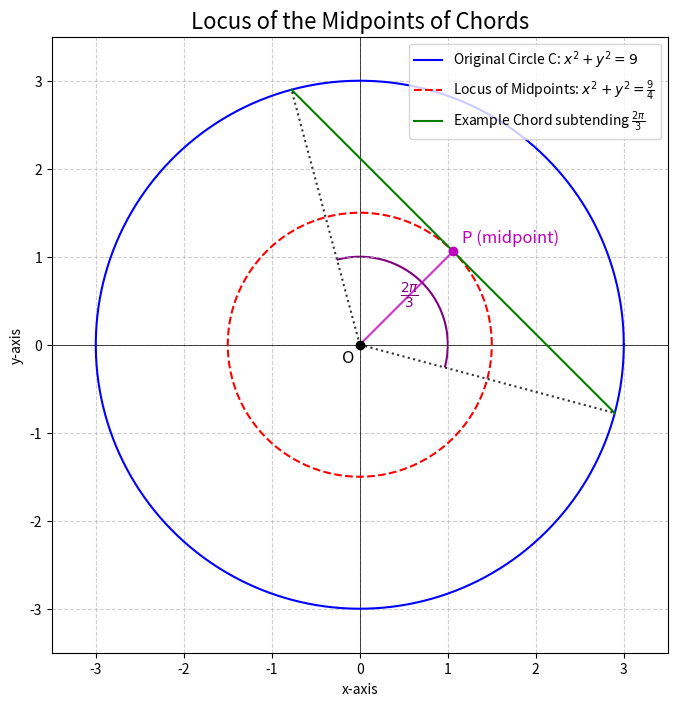

Write the Python code that produced this figure.
import numpy as np
import matplotlib.pyplot as plt
from matplotlib.patches import Arc

# --- 1. Setup the figure and axis ---
fig, ax = plt.subplots(figsize=(8, 8))
ax.set_aspect('equal', adjustable='box')
ax.grid(True, linestyle='--', alpha=0.6)
ax.axhline(0, color='black', linewidth=0.5)
ax.axvline(0, color='black', linewidth=0.5)

# --- 2. Define and plot the original circle (C) ---
r_C = 3
theta = np.linspace(0, 2 * np.pi, 200)
x_C = r_C * np.cos(theta)
y_C = r_C * np.sin(theta)
ax.plot(x_C, y_C, 'b-', label=r'Original Circle C: $x^2 + y^2 = 9$')

# --- 3. Define and plot the locus of midpoints ---
# The distance of the midpoint from the center is r_C * cos((2pi/3)/2) = 3 * cos(pi/3) = 1.5
r_locus = 1.5
x_locus = r_locus * np.cos(theta)
y_locus = r_locus * np.sin(theta)
ax.plot(x_locus, y_locus, 'r--', label=r'Locus of Midpoints: $x^2 + y^2 = \frac{9}{4}$')

# --- 4. Draw an example chord and radii to illustrate ---
# Angle of the radius to the chord midpoint
angle_midpoint = np.pi / 4

# Center
O = (0, 0)
# Midpoint P
P = (r_locus * np.cos(angle_midpoint), r_locus * np.sin(angle_midpoint))
# Endpoints of the chord (A and B)
angle_subtended_half = np.pi / 3  # Half of 2pi/3
A = (r_C * np.cos(angle_midpoint + angle_subtended_half), r_C * np.sin(angle_midpoint + angle_subtended_half))
B = (r_C * np.cos(angle_midpoint - angle_subtended_half), r_C * np.sin(angle_midpoint - angle_subtended_half))

# Plot the illustrative elements
ax.plot([A[0], B[0]], [A[1], B[1]], 'g-', label=r'Example Chord subtending $\frac{2\pi}{3}$') # Chord AB
ax.plot([O[0], A[0]], [O[1], A[1]], 'k:', alpha=0.8) # Radius OA
ax.plot([O[0], B[0]], [O[1], B[1]], 'k:', alpha=0.8) # Radius OB
ax.plot([O[0], P[0]], [O[1], P[1]], 'm-', alpha=0.8) # Line to midpoint OP

# Plot and label the points
ax.plot(O[0], O[1], 'ko')
ax.text(O[0] - 0.2, O[1] - 0.2, 'O', fontsize=12)
ax.plot(P[0], P[1], 'mo')
ax.text(P[0] + 0.1, P[1] + 0.1, 'P (midpoint)', fontsize=12, color='m')

# Add angle annotation
angle_rad = 2 * np.pi / 3
arc = Arc(O, 2, 2, angle=0,
          theta1=np.degrees(angle_midpoint - angle_subtended_half),
          theta2=np.degrees(angle_midpoint + angle_subtended_half),
          color='purple', lw=1.5, linestyle='-')
ax.add_patch(arc)
angle_text_pos = (0.8 * np.cos(angle_midpoint), 0.8 * np.sin(angle_midpoint))
ax.text(angle_text_pos[0], angle_text_pos[1], r'$\frac{2\pi}{3}$', fontsize=14, color='purple', ha='center', va='center')


# --- 5. Finalize and show the plot ---
ax.set_title('Locus of the Midpoints of Chords', fontsize=16)
ax.set_xlabel('x-axis')
ax.set_ylabel('y-axis')
ax.legend()
plt.xlim(-3.5, 3.5)
plt.ylim(-3.5, 3.5)
plt.show()